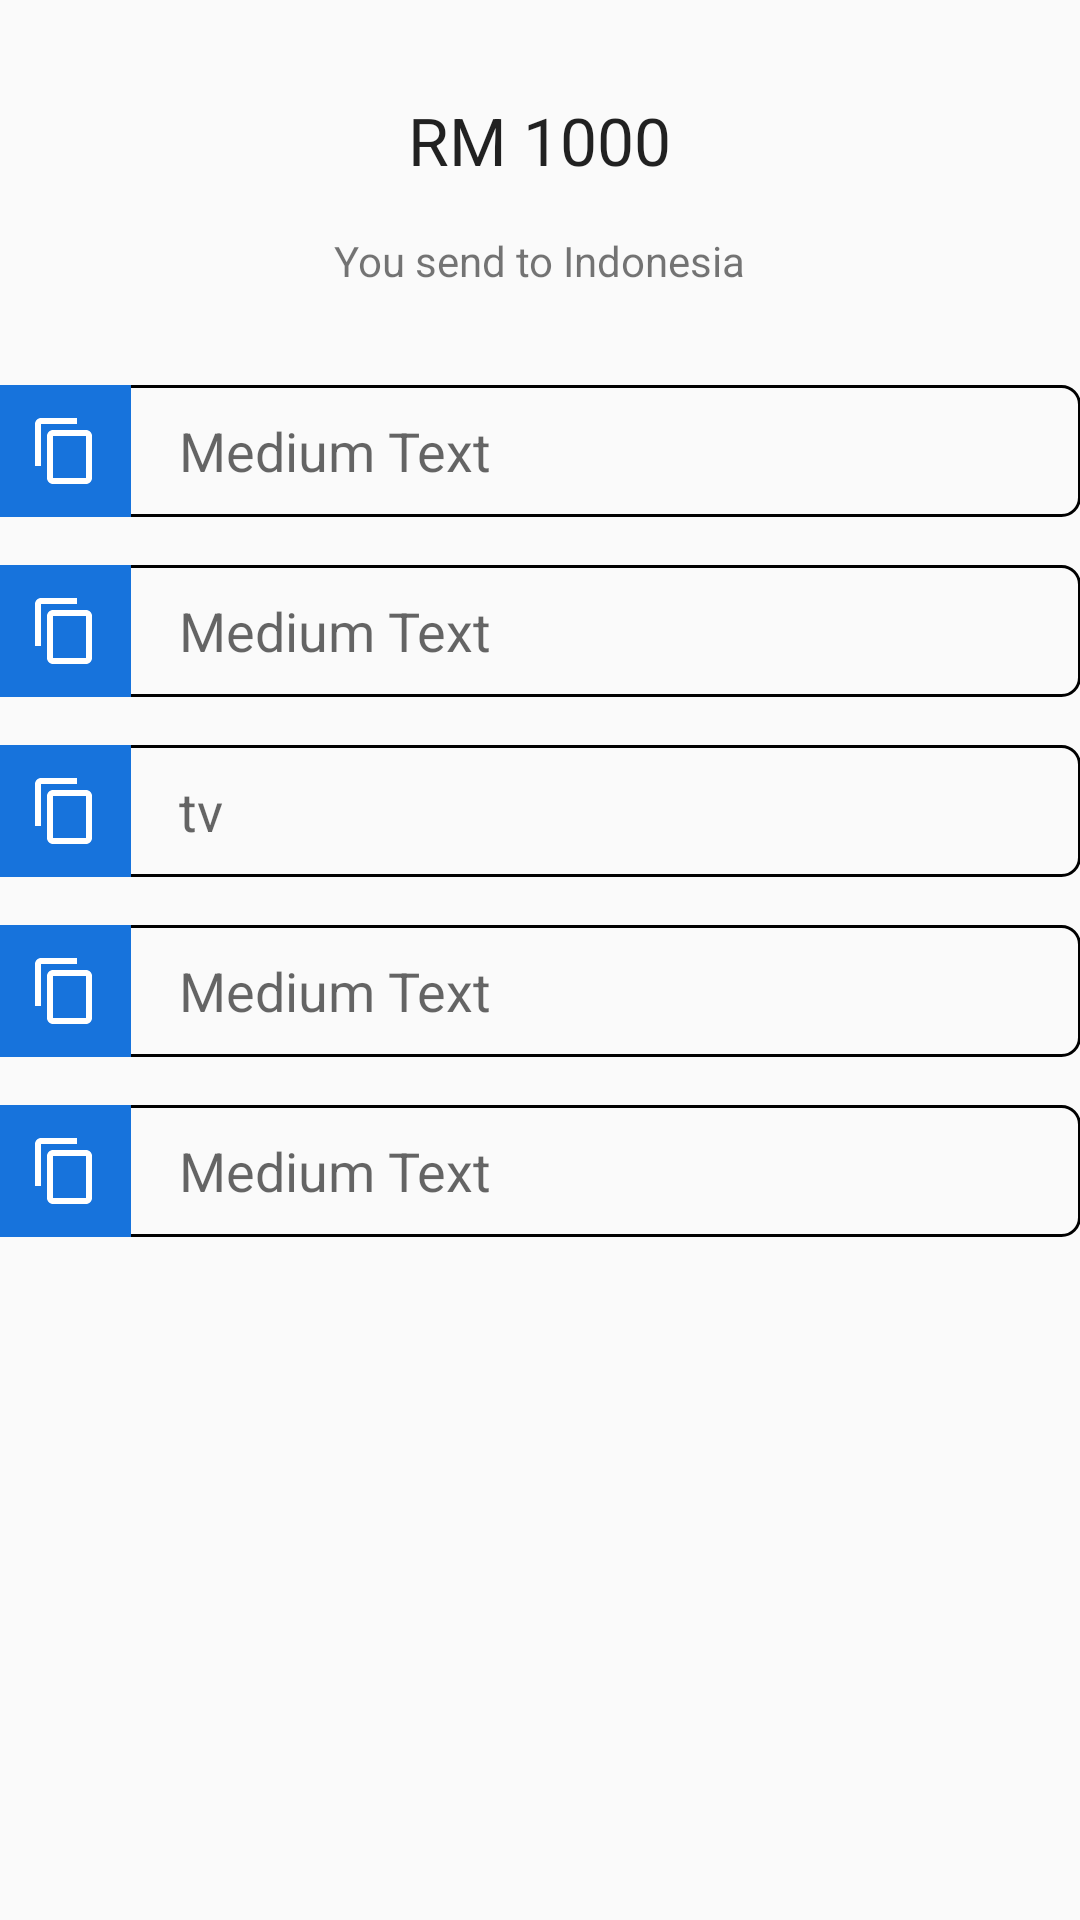

Write the Android layout XML for this screen, with the resource values it uses.
<!-- AndroidManifest.xml: application theme Theme.AppCompat.Light.DarkActionBar -->
<!-- res/layout/activity_history_details.xml -->
<LinearLayout xmlns:android="http://schemas.android.com/apk/res/android"
    xmlns:tools="http://schemas.android.com/tools" android:layout_width="match_parent"
    android:layout_height="match_parent" android:paddingLeft="@dimen/activity_horizontal_margin"
    android:paddingRight="@dimen/activity_horizontal_margin"
    android:paddingTop="@dimen/activity_vertical_margin"
    android:paddingBottom="@dimen/activity_vertical_margin"
    tools:context="com.sobonus.hackaton.History.HistoryDetailsActivity"
    android:orientation="vertical">


    <TextView
        android:layout_width="wrap_content"
        android:layout_height="wrap_content"
        android:textAppearance="?android:attr/textAppearanceLarge"
        android:text="RM 1000"
        android:id="@+id/tvFromAmount"
        android:layout_gravity="center_horizontal"
        android:layout_marginTop="32dp"
        android:layout_marginBottom="16dp" />

    <TextView
        android:layout_width="wrap_content"
        android:layout_height="wrap_content"
        android:text="You send to Indonesia"
        android:id="@+id/tvToCur"
        android:layout_gravity="center_horizontal"
        android:layout_marginBottom="32dp" />

    <LinearLayout
        android:orientation="horizontal"
        android:layout_width="match_parent"
        android:layout_height="wrap_content"
        android:background="@drawable/formbg3"
        android:layout_marginBottom="16dp" >

        <RelativeLayout
            android:layout_width="wrap_content"
            android:layout_height="wrap_content"
            android:background="@color/lightBlue_Pressed" >

            <ImageView
                android:layout_width="wrap_content"
                android:layout_height="wrap_content"
                android:id="@+id/imageView6"
                android:src="@drawable/abc_ic_menu_copy_mtrl_am_alpha"
                android:padding="10dp" />
        </RelativeLayout>

        <TextView
            android:layout_width="wrap_content"
            android:layout_height="wrap_content"
            android:textAppearance="?android:attr/textAppearanceMedium"
            android:text="Medium Text"
            android:id="@+id/tvBankName"
            android:layout_gravity="center_vertical"
            android:layout_marginLeft="16dp" />

    </LinearLayout>

    <LinearLayout
        android:orientation="horizontal"
        android:layout_width="match_parent"
        android:layout_height="wrap_content"
        android:background="@drawable/formbg3"
        android:layout_marginBottom="16dp" >

        <RelativeLayout
            android:layout_width="wrap_content"
            android:layout_height="wrap_content"
            android:background="@color/lightBlue_Pressed" >

            <ImageView
                android:layout_width="wrap_content"
                android:layout_height="wrap_content"
                android:id="@+id/imageView7"
                android:src="@drawable/abc_ic_menu_copy_mtrl_am_alpha"
                android:padding="10dp" />
        </RelativeLayout>

        <TextView
            android:layout_width="wrap_content"
            android:layout_height="wrap_content"
            android:textAppearance="?android:attr/textAppearanceMedium"
            android:text="Medium Text"
            android:id="@+id/tvAccName"
            android:layout_gravity="center_vertical"
            android:layout_marginLeft="16dp" />
    </LinearLayout>

    <LinearLayout
        android:orientation="horizontal"
        android:layout_width="match_parent"
        android:layout_height="wrap_content"
        android:background="@drawable/formbg3"
        android:layout_marginBottom="16dp" >

        <RelativeLayout
            android:layout_width="wrap_content"
            android:layout_height="wrap_content"
            android:background="@color/lightBlue_Pressed" >

            <ImageView
                android:layout_width="wrap_content"
                android:layout_height="wrap_content"
                android:id="@+id/imageView8"
                android:src="@drawable/abc_ic_menu_copy_mtrl_am_alpha"
                android:padding="10dp" />
        </RelativeLayout>

        <TextView
            android:layout_width="wrap_content"
            android:layout_height="wrap_content"
            android:textAppearance="?android:attr/textAppearanceMedium"
            android:text="tv"
            android:id="@+id/tvAccNo"
            android:layout_gravity="center_vertical"
            android:layout_marginLeft="16dp" />
    </LinearLayout>

    <LinearLayout
        android:orientation="horizontal"
        android:layout_width="match_parent"
        android:layout_height="wrap_content"
        android:background="@drawable/formbg3"
        android:layout_marginBottom="16dp" >

        <RelativeLayout
            android:layout_width="wrap_content"
            android:layout_height="wrap_content"
            android:background="@color/lightBlue_Pressed" >

            <ImageView
                android:layout_width="wrap_content"
                android:layout_height="wrap_content"
                android:id="@+id/imageView9"
                android:src="@drawable/abc_ic_menu_copy_mtrl_am_alpha"
                android:padding="10dp" />
        </RelativeLayout>

        <TextView
            android:layout_width="wrap_content"
            android:layout_height="wrap_content"
            android:textAppearance="?android:attr/textAppearanceMedium"
            android:text="Medium Text"
            android:id="@+id/tvDate"
            android:layout_gravity="center_vertical"
            android:layout_marginLeft="16dp" />
    </LinearLayout>

    <LinearLayout
        android:orientation="horizontal"
        android:layout_width="match_parent"
        android:layout_height="wrap_content"
        android:background="@drawable/formbg3"
        android:layout_marginBottom="16dp" >

        <RelativeLayout
            android:layout_width="wrap_content"
            android:layout_height="wrap_content"
            android:background="@color/lightBlue_Pressed" >

            <ImageView
                android:layout_width="wrap_content"
                android:layout_height="wrap_content"
                android:id="@+id/imageView10"
                android:src="@drawable/abc_ic_menu_copy_mtrl_am_alpha"
                android:padding="10dp" />
        </RelativeLayout>

        <TextView
            android:layout_width="wrap_content"
            android:layout_height="wrap_content"
            android:textAppearance="?android:attr/textAppearanceMedium"
            android:text="Medium Text"
            android:id="@+id/tvTime"
            android:layout_gravity="center_vertical"
            android:layout_marginLeft="16dp" />
    </LinearLayout>
</LinearLayout>
<!-- resources referenced by this layout -->
<resources>
  <color name="lightBlue_Pressed">#ff1773dc</color>
  <!-- drawable formbg3 (drawable) -->
  <?xml version="1.0" encoding="utf-8"?>
  <shape xmlns:android="http://schemas.android.com/apk/res/android" android:shape="rectangle" >
      <corners
          android:radius="6dp"
          />
      <solid
          android:color="@android:color/transparent"
          />
      <padding
          android:left="0dp"
          android:top="0dp"
          android:right="0dp"
          android:bottom="0dp"
          />
      <size
          android:width="1dp"
          android:height="1dp"
          />
      <stroke
          android:width="1dp"
          android:color="@color/black"
          />
  </shape>
  <color name="black">#000000</color>
</resources>
